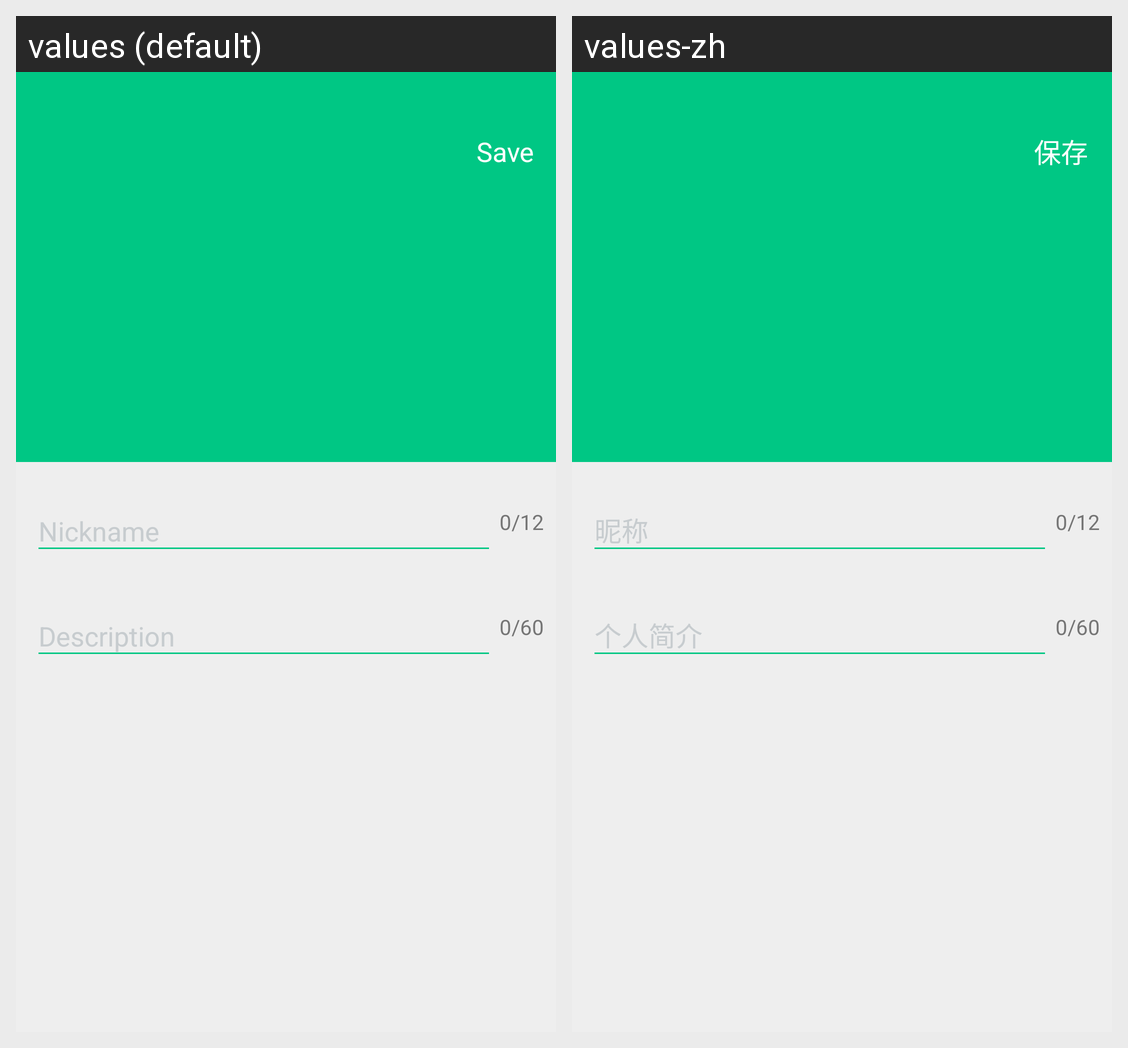

This grid shows one Android layout under two languages. Give, for every string resource on the screen, its name, the default text and each shown locale's text.
Android screen res/layout/activity_modify_user_info.xml rendered under 2 locales, left to right: values (default), values-zh. Device: Nexus 5 (rendered at 1080×1920; each locale shown at half size, 540×960, under a caption strip naming it); theme CustomAppTheme_textInputLayout.
Strings drawn on this screen, with the default value and each locale's value (text and hints the layout hard-codes, and strings that could not be matched under every locale, appear in the picture but are not listed):

nickname
  values: Nickname
  values-zh: 昵称

description
  values: Description
  values-zh: 个人简介

nickname_length_init
  values: 0/12
  values-zh: 0/12

description_length_init
  values: 0/60
  values-zh: 0/60

save
  values: Save
  values-zh: 保存
